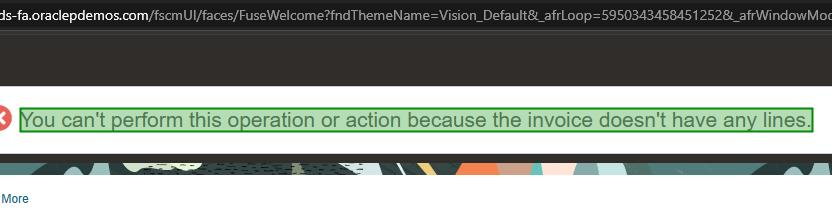
Task: New Test Automation Framework
Workflow: AP_InitiateApproval

Step 1: check the element (msedge.exe)

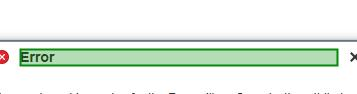
Step 2: check the element (msedge.exe)

Step 3 [then]: click on the button 'Continue' (msedge.exe) (no picture)

Step 4 [then]: get-text from the element (msedge.exe) (same screen as step 1) (repeated 2 times)
